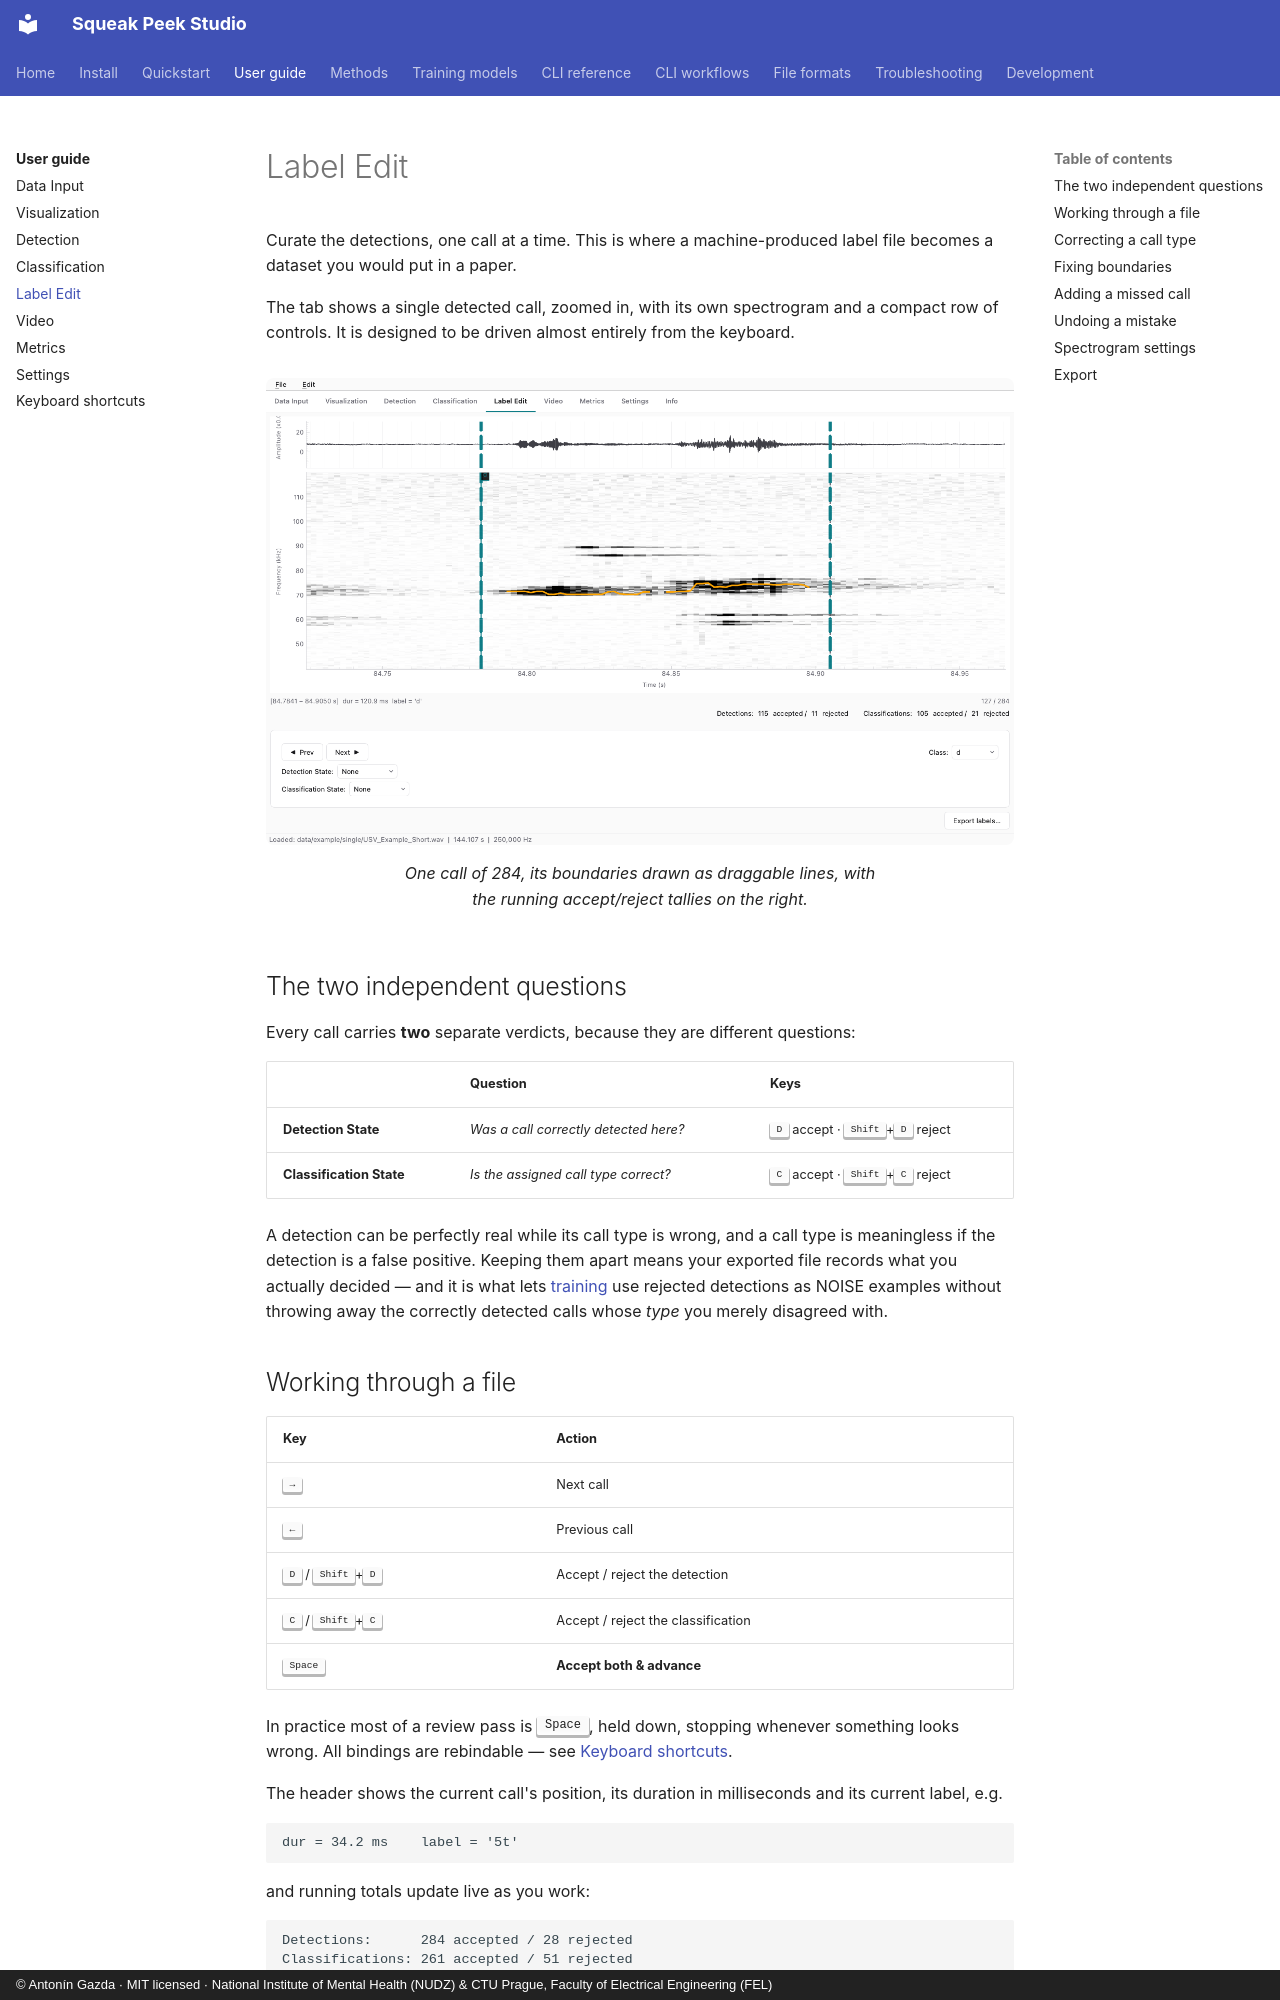

repository: antoningazda/DEV_Squeak_Peek_Studio_PYTHON · page: guide/label-edit/index.html · generator: mkdocs · copyright: © Antonín Gazda · MIT licensed · National Institute of Mental Health (NUDZ) & CTU Prague, Faculty of Electrical Engineering (FEL)

# Label Edit

Curate the detections, one call at a time. This is where a machine-produced
label file becomes a dataset you would put in a paper.

The tab shows a single detected call, zoomed in, with its own spectrogram
and a compact row of controls. It is designed to be driven almost entirely
from the keyboard.

<figure markdown>
  ![The Label Edit tab reviewing one call](../assets/screenshots/label-edit.png#only-light){ .spk-shot }
  ![The Label Edit tab reviewing one call](../assets/screenshots/label-edit-dark.png#only-dark){ .spk-shot }
  <figcaption>One call of 284, its boundaries drawn as draggable lines, with the
  running accept/reject tallies on the right.</figcaption>
</figure>

## The two independent questions

Every call carries **two** separate verdicts, because they are different
questions:

| | Question | Keys |
|---|---|---|
| **Detection State** | *Was a call correctly detected here?* | <kbd>D</kbd> accept · <kbd>Shift</kbd>+<kbd>D</kbd> reject |
| **Classification State** | *Is the assigned call type correct?* | <kbd>C</kbd> accept · <kbd>Shift</kbd>+<kbd>C</kbd> reject |

A detection can be perfectly real while its call type is wrong, and a
call type is meaningless if the detection is a false positive. Keeping them
apart means your exported file records what you actually decided — and it is
what lets [training](classification.md#train-model) use rejected detections
as NOISE examples without throwing away the correctly detected calls whose
*type* you merely disagreed with.

## Working through a file

| Key | Action |
|---|---|
| <kbd>→</kbd> | Next call |
| <kbd>←</kbd> | Previous call |
| <kbd>D</kbd> / <kbd>Shift</kbd>+<kbd>D</kbd> | Accept / reject the detection |
| <kbd>C</kbd> / <kbd>Shift</kbd>+<kbd>C</kbd> | Accept / reject the classification |
| <kbd>Space</kbd> | **Accept both & advance** |

In practice most of a review pass is <kbd>Space</kbd>, held down, stopping
whenever something looks wrong. All bindings are rebindable —
see [Keyboard shortcuts](shortcuts.md).

The header shows the current call's position, its duration in milliseconds
and its current label, e.g.

```
dur = 34.2 ms    label = '5t'
```

and running totals update live as you work:

```
Detections:      284 accepted / 28 rejected
Classifications: 261 accepted / 51 rejected
```
